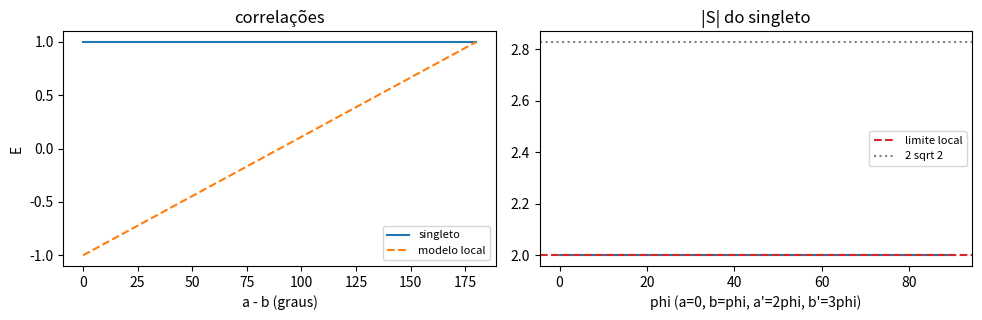

Here is the Python script that generated this plot:
import numpy as np
import matplotlib.pyplot as plt

# Dois qubits: o espaço é C^2 ⊗ C^2, base |00>, |01>, |10>, |11>  (0 = para cima em z, 1 = para baixo)
sx = np.array([[0, 1], [1, 0]], dtype=complex)
sz = np.array([[1, 0], [0, -1]], dtype=complex)
cima = np.array([1, 0], dtype=complex)
baixo = np.array([0, 1], dtype=complex)

singleto = (np.kron(cima, baixo) - np.kron(baixo, cima)) / np.sqrt(2)

def sigma(theta):
    """spin medido na direção de ângulo theta no plano x-z"""
    return np.cos(theta) * sz + np.sin(theta) * sx

def E(psi, a, b):
    """correlação <psi| sigma_a ⊗ sigma_b |psi>: Alice mede em a, Bob em b"""
    ########### complete: o operador sigma_a ⊗ sigma_b, uma matriz 4x4 (np.kron faz o produto tensorial) ##########
    op = np.eye(4)
    return np.vdot(psi, op @ psi).real

rng = np.random.default_rng(7)
pares = rng.uniform(0, 2 * np.pi, size=(200, 2))
print(f"singleto: max |E(a,b) + cos(a-b)| = {max(abs(E(singleto, a, b) + np.cos(a - b)) for a, b in pares):.1e}")

def S(psi, a, a2, b, b2):
    return E(psi, a, b) - E(psi, a, b2) + E(psi, a2, b) + E(psi, a2, b2)

# busca pelo maior |S| (com a = 0: o singleto é invariante por rotação)
g = np.linspace(0, np.pi, 13)                        # de 15 em 15 graus
melhor = max((abs(S(singleto, 0, a2, b, b2)), a2, b, b2) for a2 in g for b in g for b2 in g)
print(f"CHSH: maior |S| na busca = {melhor[0]:.4f}  (2 sqrt 2 = {2 * np.sqrt(2):.4f}), em a'={np.degrees(melhor[1]):.0f}, b={np.degrees(melhor[2]):.0f}, b'={np.degrees(melhor[3]):.0f} graus")
produto = np.kron(np.array([np.cos(0.4), np.sin(0.4)]), np.array([np.cos(1.1), np.sin(1.1)])).astype(complex)
print(f"um estado produto nos mesmos ângulos: |S| = {abs(S(produto, 0, *melhor[1:])):.4f}")

# Schmidt: os coeficientes c_ab formam uma matriz 2x2; o estado é produto <=> ela tem posto 1
print("\n  estado                     coef. de Schmidt     entropia de emaranhamento (bits)")
for nome, psi in [("produto", produto), ("singleto", singleto),
                  ("cos(0.3)|00> + sen(0.3)|11>", np.cos(0.3) * np.kron(cima, cima) + np.sin(0.3) * np.kron(baixo, baixo))]:
    s = np.linalg.svd(psi.reshape(2, 2), compute_uv=False)
    p = s[s > 1e-12] ** 2
    print(f"  {nome:27s}  {np.round(s, 4)}        {abs(np.sum(p * np.log2(p))):.4f}")

# o estado de uma metade do singleto: traço parcial sobre Bob
rho = np.outer(singleto, singleto.conj()).reshape(2, 2, 2, 2)
rhoA = np.einsum("ijkj->ik", rho)
print("\nmatriz densidade de Alice no singleto:\n", np.round(rhoA.real, 4))

phi = np.linspace(0, np.pi / 2, 200)
Sphi = [abs(S(singleto, 0, 2 * f, f, 3 * f)) for f in phi]
fig, ax = plt.subplots(1, 2, figsize=(10, 3.3))
d = np.linspace(0, np.pi, 200)
ax[0].plot(np.degrees(d), [E(singleto, 0, x) for x in d], label="singleto")
ax[0].plot(np.degrees(d), -(1 - 2 * d / np.pi), "--", label="modelo local")
ax[0].set_xlabel("a - b (graus)"); ax[0].set_ylabel("E"); ax[0].legend(fontsize=8); ax[0].set_title("correlações")
ax[1].plot(np.degrees(phi), Sphi)
ax[1].axhline(2, color="C3", ls="--", label="limite local")
ax[1].axhline(2 * np.sqrt(2), color="gray", ls=":", label="2 sqrt 2")
ax[1].set_xlabel("phi (a=0, b=phi, a'=2phi, b'=3phi)"); ax[1].legend(fontsize=8); ax[1].set_title("|S| do singleto")
plt.tight_layout()
plt.show()
